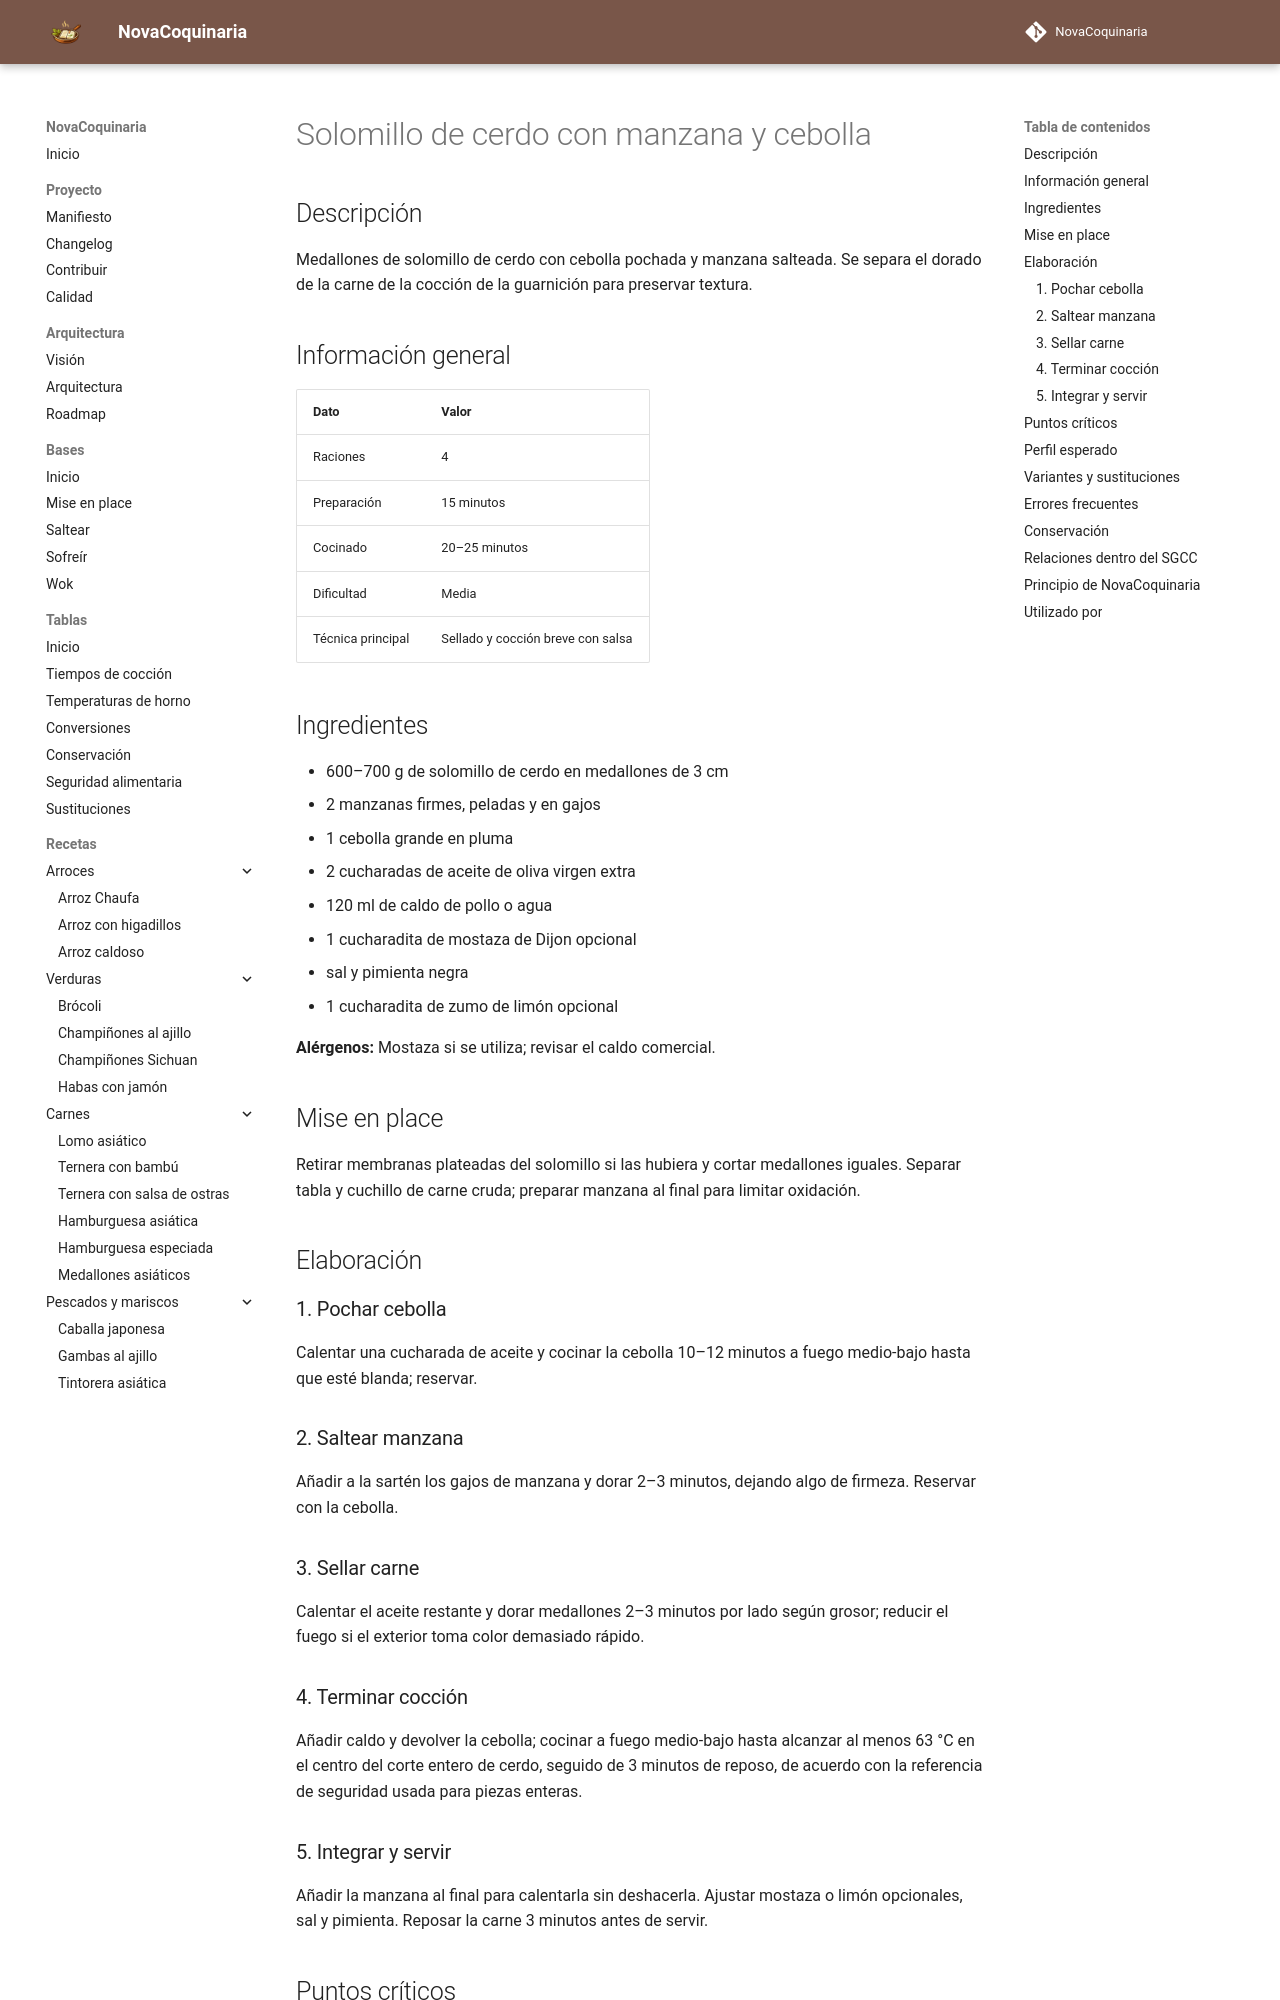

repository: fran-eliot/NovaCoquinaria · page: 05_Carnes/solomillo_de_cerdo_con_manzana_y_cebolla.html · generator: mkdocs

---
id: REC-0126
tipo: receta
titulo: Solomillo de cerdo con manzana y cebolla
categoria: Carnes
estado: borrador
version: 1.0.0
ultima_revision: 2026-11-14
etiquetas:
  - cerdo
  - manzana
  - cebolla
  - sarten
---

# Solomillo de cerdo con manzana y cebolla

## Descripción

Medallones de solomillo de cerdo con cebolla pochada y manzana salteada. Se separa el dorado de la carne de la cocción de la guarnición para preservar textura.

## Información general

| Dato | Valor |
|---|---|
| Raciones | 4 |
| Preparación | 15 minutos |
| Cocinado | 20–25 minutos |
| Dificultad | Media |
| Técnica principal | Sellado y cocción breve con salsa |

## Ingredientes

- 600–700 g de solomillo de cerdo en medallones de 3 cm
- 2 manzanas firmes, peladas y en gajos
- 1 cebolla grande en pluma
- 2 cucharadas de aceite de oliva virgen extra
- 120 ml de caldo de pollo o agua
- 1 cucharadita de mostaza de Dijon opcional
- sal y pimienta negra
- 1 cucharadita de zumo de limón opcional

**Alérgenos:** Mostaza si se utiliza; revisar el caldo comercial.

## Mise en place

Retirar membranas plateadas del solomillo si las hubiera y cortar medallones iguales. Separar tabla y cuchillo de carne cruda; preparar manzana al final para limitar oxidación.

## Elaboración

### 1. Pochar cebolla

Calentar una cucharada de aceite y cocinar la cebolla 10–12 minutos a fuego medio-bajo hasta que esté blanda; reservar.

### 2. Saltear manzana

Añadir a la sartén los gajos de manzana y dorar 2–3 minutos, dejando algo de firmeza. Reservar con la cebolla.

### 3. Sellar carne

Calentar el aceite restante y dorar medallones 2–3 minutos por lado según grosor; reducir el fuego si el exterior toma color demasiado rápido.

### 4. Terminar cocción

Añadir caldo y devolver la cebolla; cocinar a fuego medio-bajo hasta alcanzar al menos 63 °C en el centro del corte entero de cerdo, seguido de 3 minutos de reposo, de acuerdo con la referencia de seguridad usada para piezas enteras.

### 5. Integrar y servir

Añadir la manzana al final para calentarla sin deshacerla. Ajustar mostaza o limón opcionales, sal y pimienta. Reposar la carne 3 minutos antes de servir.
